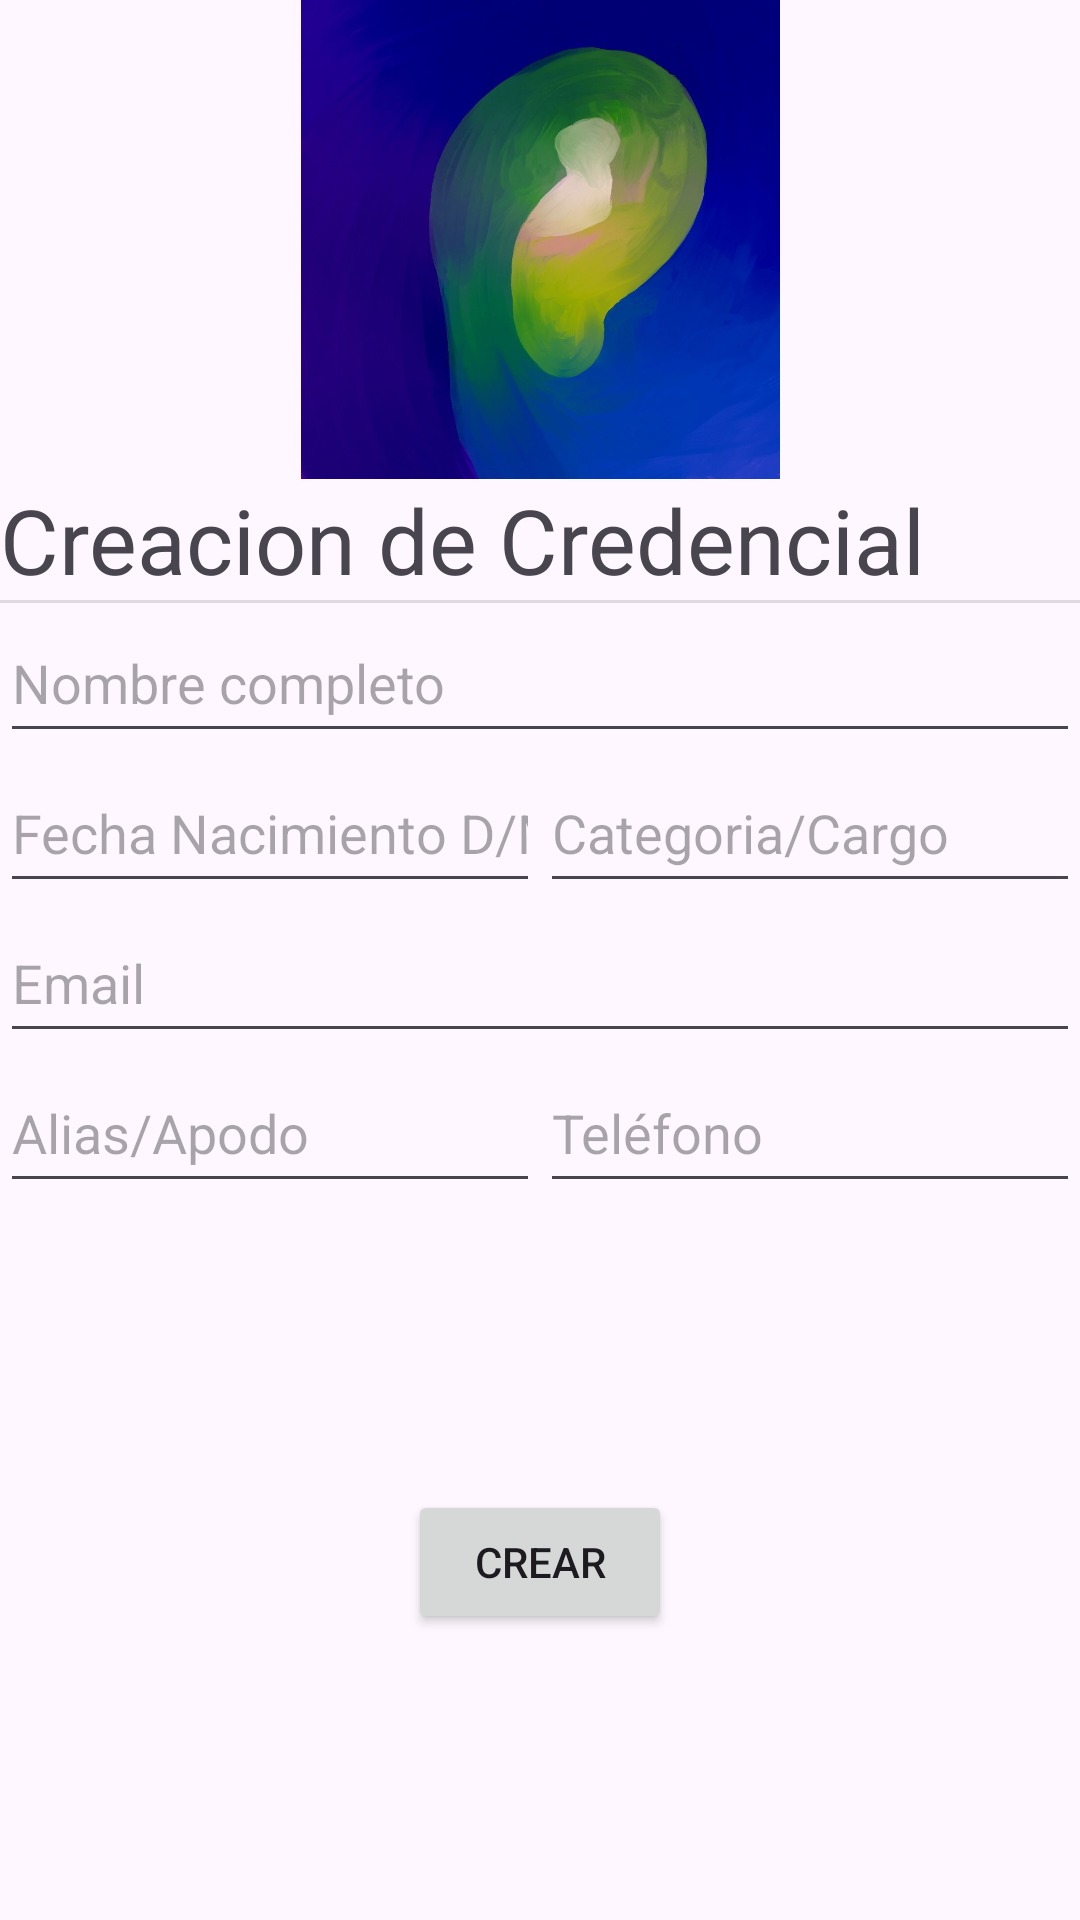

Produce the Android XML layout that renders to this screen, including the resource entries it uses.
<!-- AndroidManifest.xml: application theme Theme.Fundamentos -->
<!-- res/layout/activity_3_signin.xml -->
<?xml version="1.0" encoding="utf-8"?>
<androidx.constraintlayout.widget.ConstraintLayout
    xmlns:android="http://schemas.android.com/apk/res/android"
    xmlns:app="http://schemas.android.com/apk/res-auto"
    xmlns:tools="http://schemas.android.com/tools"
    android:layout_width="match_parent"
    android:layout_height="match_parent"
    tools:context=".Activity3Signin">
    <LinearLayout
        android:id="@+id/profile_header"
        android:layout_width="match_parent"
        android:layout_height="200dp"
        android:orientation="vertical"
        app:layout_constraintTop_toTopOf="parent">
        <ImageView
            android:id="@+id/profile_icono"
            android:layout_width="match_parent"
            android:layout_height="wrap_content"
            android:layout_gravity="center_horizontal"
            android:layout_weight="1"
            app:srcCompat="@drawable/bg_compressed"/>
        <TextView
            android:id="@+id/profile_titulo"
            android:layout_width="match_parent"
            android:layout_height="wrap_content"
            android:layout_weight="0"
            android:text="Creacion de Credencial"
            android:textSize="30dp" />
    </LinearLayout>
        <View
            android:id="@+id/divider"
            android:layout_width="match_parent"
            android:layout_height="1dp"
            app:layout_constraintTop_toBottomOf="@id/profile_header"
            app:layout_constraintBottom_toTopOf="@id/profile_form"
            android:background="?android:attr/listDivider"/>
        <LinearLayout
            android:id="@+id/profile_form"
            android:layout_width="match_parent"
            android:layout_height="wrap_content"
            android:orientation="vertical"
            app:layout_constraintTop_toBottomOf="@id/divider"
            android:layout_weight="0">
            <EditText
                android:id="@+id/profile_nombre"
                android:layout_width="match_parent"
                android:layout_height="wrap_content"
                android:hint="Nombre completo"
                android:minHeight="50dp"
                android:inputType="text"
                android:layout_weight="1"/>
            <LinearLayout
                android:layout_width="match_parent"
                android:layout_height="wrap_content"
                android:orientation="horizontal"
                android:layout_weight="1">
                <EditText
                    android:id="@+id/profile_nacimiento"
                    android:layout_width="0dp"
                    android:layout_height="wrap_content"
                    android:inputType="date"
                    android:hint="Fecha Nacimiento D/M/A"
                    android:minHeight="50dp"
                    android:layout_weight="1"/>
                <EditText
                    android:id="@+id/profile_cargo"
                    android:layout_width="0dp"
                    android:layout_height="match_parent"
                    android:hint="Categoria/Cargo"
                    android:minHeight="50dp"
                    android:inputType="text"
                    android:layout_weight="1"/>
            </LinearLayout>
            <EditText
                android:id="@+id/profile_email"
                android:layout_width="match_parent"
                android:layout_height="wrap_content"
                android:hint="Email"
                android:minHeight="50dp"
                android:inputType="textEmailAddress"
                android:layout_weight="1"/>
            <LinearLayout
                android:layout_width="match_parent"
                android:layout_height="wrap_content"
                android:layout_weight="1">
                <EditText
                    android:id="@+id/profile_alias"
                    android:layout_width="0dp"
                    android:layout_height="wrap_content"
                    android:layout_weight="1"
                    android:inputType="text"
                    android:minHeight="50dp"
                    android:hint="Alias/Apodo"/>
                <EditText
                    android:id="@+id/profile_telefono"
                    android:layout_width="0dp"
                    android:layout_height="wrap_content"
                    android:layout_weight="1"
                    android:minHeight="50dp"
                    android:inputType="number"
                    android:hint="Teléfono"/>
            </LinearLayout>
        </LinearLayout>
    <Button
        android:id="@+id/btn_signin"
        android:layout_width="wrap_content"
        android:layout_height="wrap_content"
        app:layout_constraintTop_toBottomOf="@id/profile_form"
        app:layout_constraintLeft_toLeftOf="parent"
        app:layout_constraintRight_toRightOf="parent"
        app:layout_constraintBottom_toBottomOf="parent"
        android:text="crear"/>
</androidx.constraintlayout.widget.ConstraintLayout>
<!-- resources referenced by this layout -->
<resources>
  <!-- drawable bg_compressed: jpg bitmap (drawable, 45119 bytes) -->
  <style name="Theme.Fundamentos" parent="Base.Theme.Fundamentos" />
  <style name="Base.Theme.Fundamentos" parent="Theme.Material3.DayNight.NoActionBar">
          
          
      </style>
</resources>
